Run: headless pygame with SDL's dummy video driver; simulated clock (each Clock.tick advances the game by its frame time, no real sleeping); random seed 0; keys injected as events and as key.get_pressed() state; no mouse input; restart key R tapped at the start of phases 3 and 4.
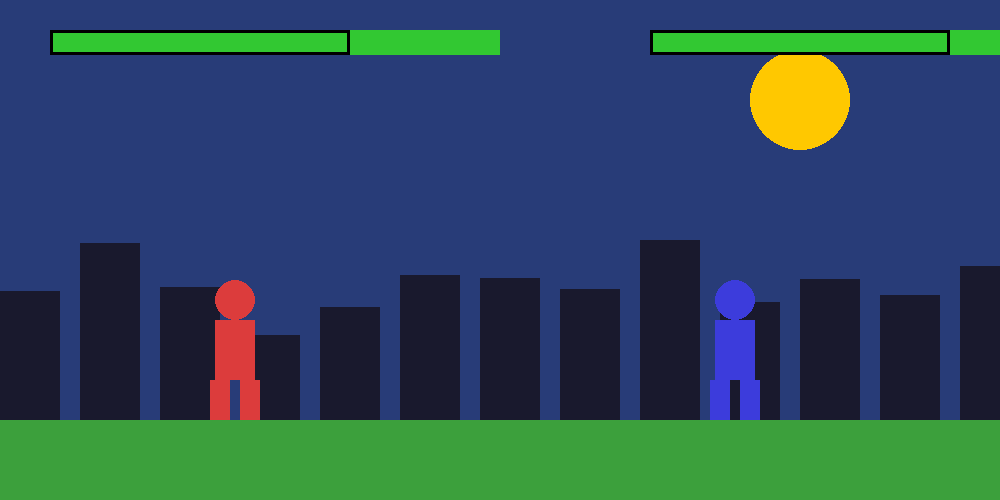
Frame 1 of 4 · flips 1–60 · no input
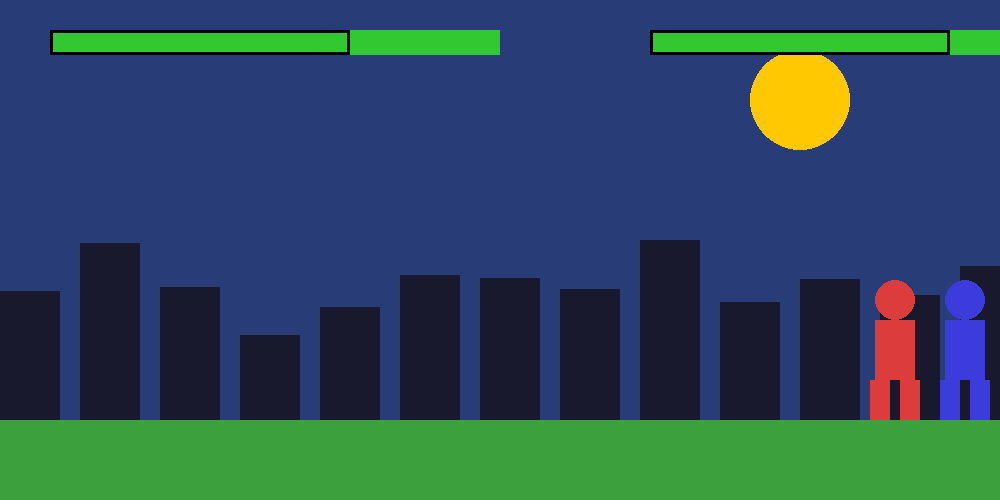
Frame 2 of 4 · flips 61–180 · tapped SPACE, RETURN · held RIGHT (→), D
Frame 3 of 4 · flips 181–300 · tapped R · held DOWN (↓), S · screen unchanged from frame 2, image omitted
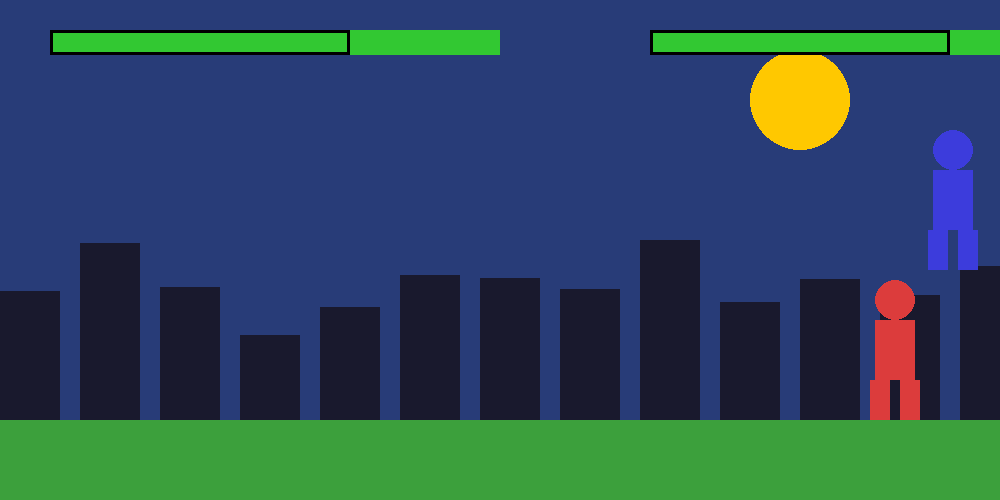
Frame 4 of 4 · flips 301–420 · tapped R · held LEFT (←), A, UP (↑), W

The pygame program that drew these frames:

import pygame
import sys
import random

#à faire
#-sprites
#-intégrer les sprites au fonctionnement du jeu
#-changer ce décors de con
#-faire un menu
#-faire des persos avec des attaques (à gérer grace à des classes i guess mais c'est compliqué car joueuers mouvements géré par classe joueur)

#idées:
#-méchants vs gentils
#poubelles vs les propres

#pb à régler
#-barre pv en pourcentage pv / globaliser les pvs

#à paufiner:
#self hit timer

pygame.init()

WIDTH, HEIGHT = 1000, 500
screen = pygame.display.set_mode((WIDTH, HEIGHT))
pygame.display.set_caption("Skibidi fighter prototype")
clock = pygame.time.Clock()

GROUND_Y = HEIGHT - 80
GRAVITY = 1 #/!\ ne pas toucher /!\

font = pygame.font.SysFont(None, 60)
small_font = pygame.font.SysFont(None, 36)

projectiles = []
particles = []

#initialisation du décors

sky_color = (40, 60, 120)
sun_pos = (800, 100)
buildings = []
for i in range(0, WIDTH, 80):
    h = random.randint(80, 180)
    buildings.append((i, h))

#gestion particules effets visuels

class Particle:
    def __init__(self, x, y):
        self.x = x
        self.y = y
        self.vx = random.uniform(-2, 2)
        self.vy = random.uniform(-2, 0)
        self.life = 20

    def update(self):
        self.x += self.vx
        self.y += self.vy
        self.vy += 0.2
        self.life -= 1

    def draw(self):
        if self.life > 0:
            pygame.draw.circle(screen, (255, 255, 255), (int(self.x), int(self.y)), 3)

#projectiles (tirs ect)

class Projectile:
    def __init__(self, x, y, direction, color, damage, speed):
        self.rect = pygame.Rect(x, y, 20, 10)
        self.direction = direction
        self.color = color
        self.damage = damage
        self.speed = speed
        self.active = True

    def update(self, opponent):
        self.rect.x += self.direction * self.speed
        if self.rect.colliderect(opponent.rect):
            opponent.health -= self.damage #gestion damage 'important équilibrage'
            opponent.health = max(0, opponent.health)
            opponent.hit_timer = 10 #hit timer pour pas se faire spammer
            opponent.rect.x += self.direction * 20
            for _ in range(6):
                particles.append(Particle(opponent.rect.centerx, opponent.rect.centery))
            self.active = False
        if self.rect.right < 0 or self.rect.left > WIDTH:
            self.active = False

    def draw(self):
        pygame.draw.rect(screen, self.color, self.rect)

#génération persos

class Fighter:
    def __init__(self, x, color, controls, name):
        self.rect = pygame.Rect(x, GROUND_Y - 140, 70, 140)
        self.color = color
        self.controls = controls #voir en bas les controles (à mettre dans le menu pour plus tard)
        self.vel_y = 0
        self.speed = 6 #vitesse (à pas toucher pour l'instant sinon ça break tout)
        self.jump_force = -18 #ptet mettre plus haut les sauts c'est des putains de ninjas de l'écologie ou quoi
        self.health = 300
        self.basehealth = 300
        self.healthpourcent = self.health / self.basehealth
        self.facing = 1 #putain de facing qui me fait chier sa race (à corriger pour l'offset des persos et pour l'apparition des putains de coup car là ça fonctionne pas)
        self.attack_timer = 0 
        self.hit_timer = 0
        self.special_timer = 0
        self.name = name #pour les menus et les scoreboards plus tard i guess

#à refaire pour rendre les mouvements plus tard

    def move(self, keys, opponent):
        dx = 0
        if self.hit_timer == 0:
            if keys[self.controls["left"]]:
                dx = -self.speed 
                self.facing = -1
            if keys[self.controls["right"]]:
                dx = self.speed
                self.facing = 1
            if keys[self.controls["jump"]] and self.rect.bottom >= GROUND_Y:
                self.vel_y = self.jump_force

        self.rect.x += dx

        if self.rect.colliderect(opponent.rect):
            if dx > 0:
                self.rect.right = opponent.rect.left
            if dx < 0:
                self.rect.left = opponent.rect.right

        self.rect.x = max(0, min(WIDTH - self.rect.width, self.rect.x))

    def update(self):
        self.vel_y += GRAVITY
        self.rect.y += self.vel_y
        if self.rect.bottom >= GROUND_Y:
            self.rect.bottom = GROUND_Y
            self.vel_y = 0
        if self.attack_timer > 0: #pour pas pouvoir spammer attack timer
            self.attack_timer -= 1
        if self.hit_timer > 0: #boucle update timer  => 0
            self.hit_timer -= 1
        if self.special_timer > 0: #boucle spécial timer (ultime plus long)
            self.special_timer -= 1

#les putains d'attaques de mélées qui s'affichent pas à régler et intégrer aux sprites

    def melee(self, opponent, damage, reach, height):
        if self.attack_timer == 0:
            self.attack_timer = 20
            if self.facing == 1:
                hitbox = pygame.Rect(self.rect.right, self.rect.y + height, reach, 30)
            else:
                hitbox = pygame.Rect(self.rect.left - reach, self.rect.y + height, reach, 30)

            if hitbox.colliderect(opponent.rect):
                opponent.health -= damage
                opponent.health = max(0, opponent.health)
                opponent.hit_timer = 10
                opponent.rect.x += self.facing * 25
                for _ in range(6):
                    particles.append(Particle(opponent.rect.centerx, opponent.rect.centery))

#faire des projectiles déchets pour un côté et monsieur propre de l'autre

    def shoot(self):
        if self.attack_timer == 0:
            self.attack_timer = 30
            x = self.rect.right if self.facing == 1 else self.rect.left - 20
            y = self.rect.centery
            projectiles.append(Projectile(x, y, self.facing, (0, 255, 255), 10, 10))

    def special(self, opponent):
        if self.special_timer == 0:
            self.special_timer = 120
            if self.name == "red":
                self.rect.x += self.facing * 120
                if self.rect.colliderect(opponent.rect):
                    opponent.health -= 25
                    opponent.health = max(0, opponent.health)
                    opponent.hit_timer = 15
            else:
                x = self.rect.right if self.facing == 1 else self.rect.left - 60
                y = self.rect.centery - 20
                projectiles.append(Projectile(x, y, self.facing, (0, 255, 0), 20, 15))

    def draw(self):
        c = (255, 255, 255) if self.hit_timer > 0 else self.color
        pygame.draw.circle(screen, c, (self.rect.centerx, self.rect.y + 20), 20)
        pygame.draw.rect(screen, c, (self.rect.x + 15, self.rect.y + 40, 40, 60))
        pygame.draw.rect(screen, c, (self.rect.x + 10, self.rect.y + 100, 20, 40))
        pygame.draw.rect(screen, c, (self.rect.x + 40, self.rect.y + 100, 20, 40))

#faire la barre en pourcentage (fin faut régler l'affichage et le remttre en % des pvs max perdus que gérés par le nb)

def draw_health(x, y, healthpourcent):
    pygame.draw.rect(screen, (200, 50, 50), (x, y, 30, 25))
    pygame.draw.rect(screen, (50, 200, 50), (x, y, healthpourcent*1.5, 25)) #vert des barres
    pygame.draw.rect(screen, (0, 0, 0), (x, y, 300, 25), 3) #contour des barres
    print(healthpourcent)

#putains de background dégeu mais c'est le max que je peux faire

def draw_background():
    screen.fill(sky_color)
    pygame.draw.circle(screen, (255, 200, 0), sun_pos, 50)
    for b in buildings:
        pygame.draw.rect(screen, (25, 25, 45), (b[0], GROUND_Y - b[1], 60, b[1]))

#contrôles

p1_controls = {
    "left": pygame.K_q,
    "right": pygame.K_d,
    "jump": pygame.K_z,
    "punch": pygame.K_f,
    "kick": pygame.K_g,
    "shoot": pygame.K_h,
    "special": pygame.K_j
}

p2_controls = {
    "left": pygame.K_LEFT,
    "right": pygame.K_RIGHT,
    "jump": pygame.K_UP,
    "punch": pygame.K_KP1,
    "kick": pygame.K_KP2,
    "shoot": pygame.K_KP4,
    "special": pygame.K_KP5
}

player1 = Fighter(200, (220, 60, 60), p1_controls, "red")
player2 = Fighter(700, (60, 60, 220), p2_controls, "blue")

game_over = False
winner = ""

#boucles du jeu

running = True
while running:
    clock.tick(60)
    draw_background()
    pygame.draw.rect(screen, (60, 160, 60), (0, GROUND_Y, WIDTH, 80))

    for event in pygame.event.get():
        if event.type == pygame.QUIT:
            running = False

    keys = pygame.key.get_pressed()

    if not game_over:
        player1.move(keys, player2)
        player2.move(keys, player1)

        if keys[p1_controls["punch"]]:
            player1.melee(player2, 10, 50, 40)
        if keys[p1_controls["kick"]]:
            player1.melee(player2, 15, 60, 80)
        if keys[p1_controls["shoot"]]:
            player1.shoot()
        if keys[p1_controls["special"]]:
            player1.special(player2)

        if keys[p2_controls["punch"]]:
            player2.melee(player1, 10, 50, 40)
        if keys[p2_controls["kick"]]:
            player2.melee(player1, 15, 60, 80)
        if keys[p2_controls["shoot"]]:
            player2.shoot()
        if keys[p2_controls["special"]]:
            player2.special(player1)

        player1.update()
        player2.update()

        for p in projectiles[:]:
            target = player2 if p.direction == 1 else player1
            p.update(target)
            if not p.active:
                projectiles.remove(p)

        for particle in particles[:]:
            particle.update()
            if particle.life <= 0:
                particles.remove(particle)

        #boucles de fin du jeu

        if player1.health <= 0:
            winner = "BLUE WINS"
            game_over = True
        elif player2.health <= 0:
            winner = "RED WINS"
            game_over = True

    else:
        text = font.render(winner, True, (255, 255, 255))
        screen.blit(text, (WIDTH // 2 - text.get_width() // 2, HEIGHT // 2 - 40))
        restart = small_font.render("Press R to Restart", True, (255, 255, 255))
        screen.blit(restart, (WIDTH // 2 - restart.get_width() // 2, HEIGHT // 2 + 20))
        if keys[pygame.K_r]:
            player1 = Fighter(200, (220, 60, 60), p1_controls, "red")
            player2 = Fighter(700, (60, 60, 220), p2_controls, "blue")
            projectiles.clear()
            particles.clear()
            game_over = False

    player1.draw()
    player2.draw()

    for p in projectiles:
        p.draw()

    for particle in particles:
        particle.draw()

    draw_health(50, 30, player1.health)
    draw_health(WIDTH - 350, 30, player2.health)

    pygame.display.flip()

pygame.quit()
sys.exit()
